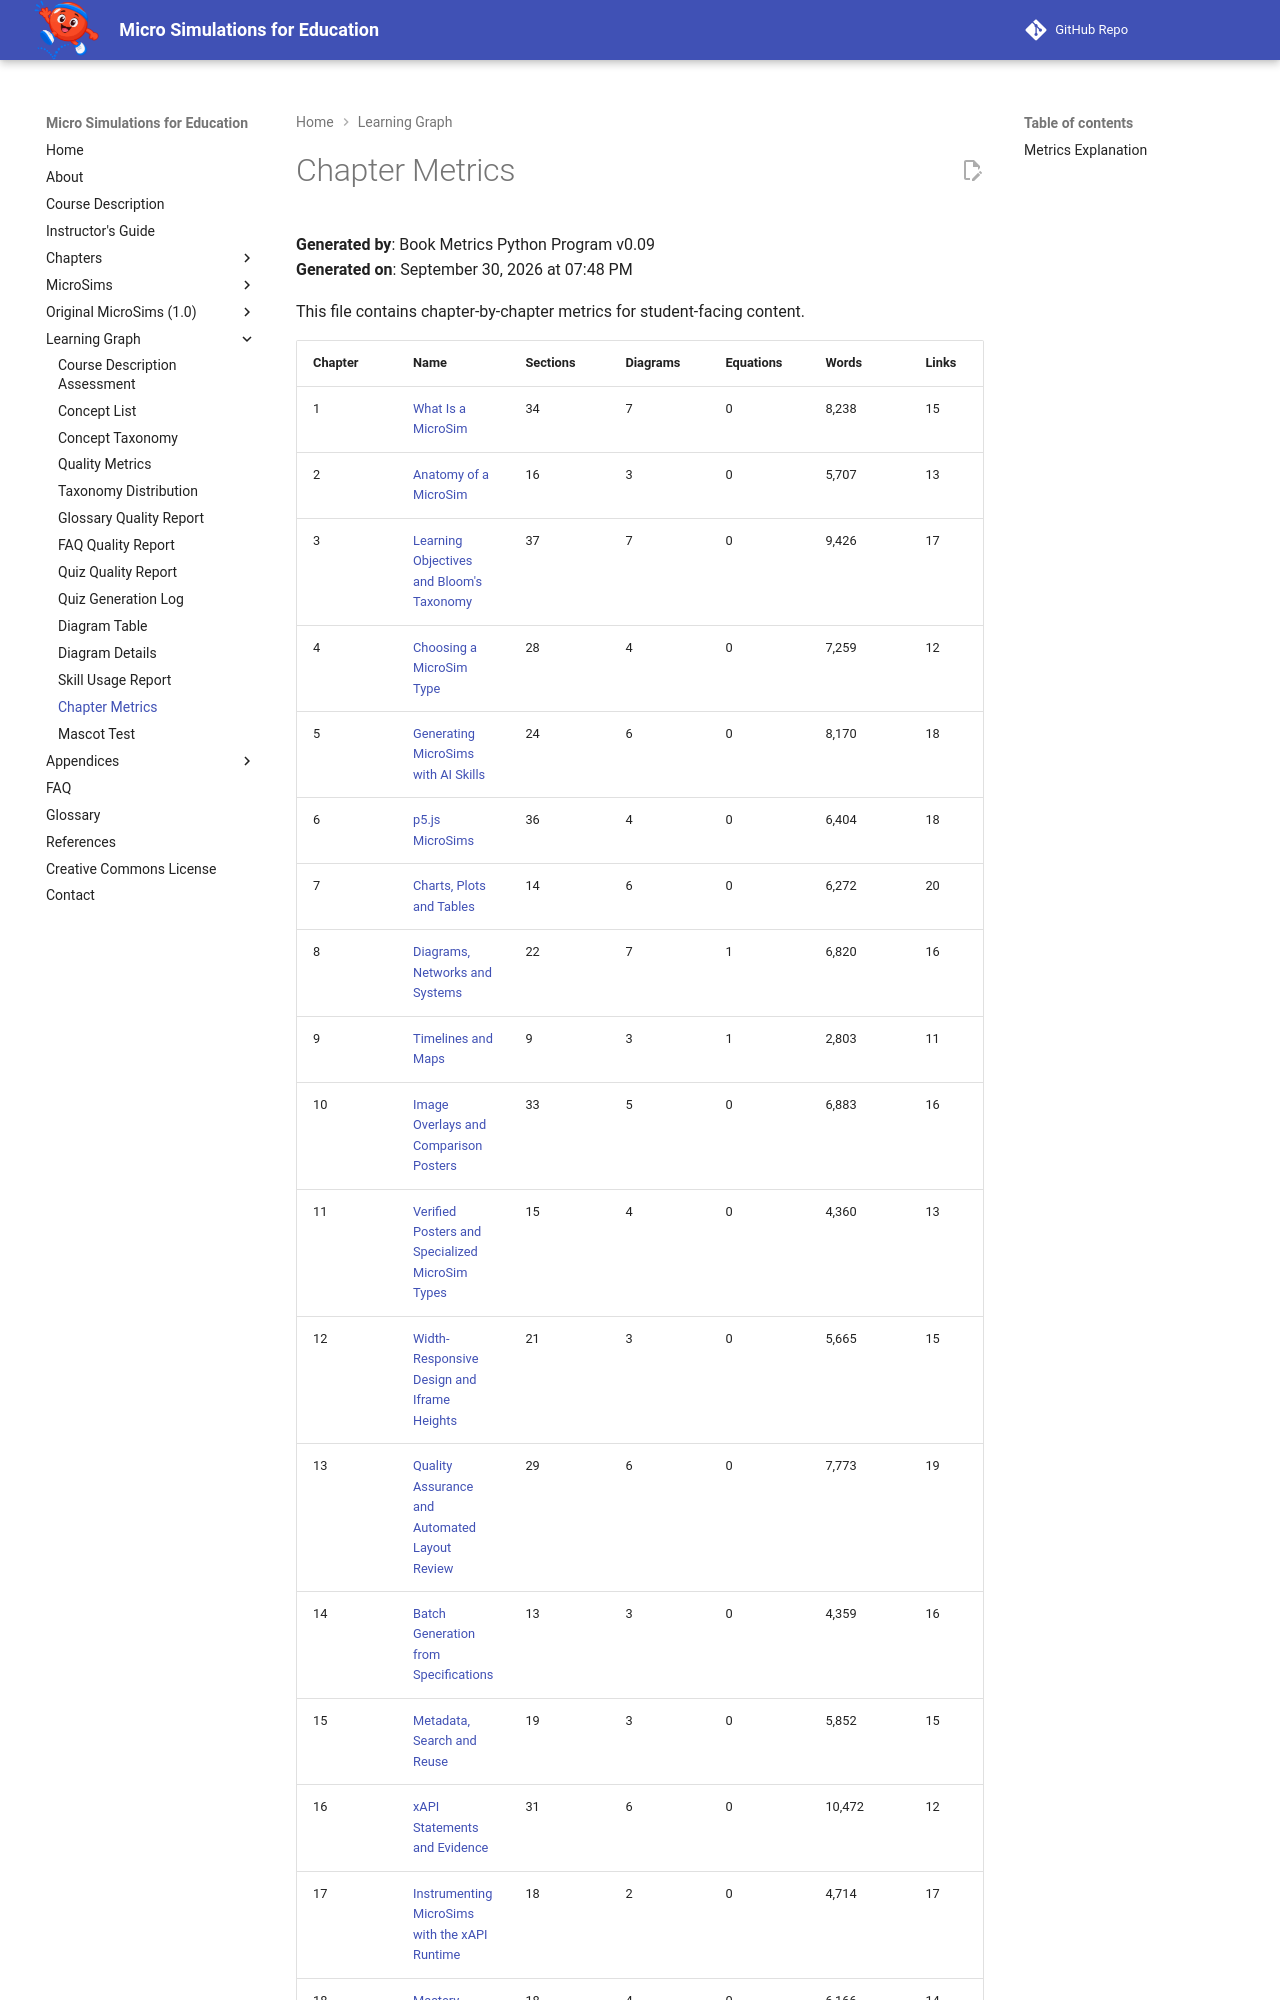

repository: dmccreary/microsims · page: learning-graph/chapter-metrics/index.html · generator: mkdocs

# Chapter Metrics

**Generated by**: Book Metrics Python Program v0.09  
**Generated on**: September 30, 2026 at 07:48 PM

This file contains chapter-by-chapter metrics for student-facing content.

| Chapter | Name | Sections | Diagrams | Equations | Words | Links | Quiz | Refs |
|---------|------|----------|----------|-----------|-------|-------|------|------|
| 1 | [What Is a MicroSim](../chapters/01-what-is-a-microsim/index.md) | 34 | 7 | 0 | 8,238 | 15 | 0 | 0 |
| 2 | [Anatomy of a MicroSim](../chapters/02-anatomy-of-a-microsim/index.md) | 16 | 3 | 0 | 5,707 | 13 | 0 | 0 |
| 3 | [Learning Objectives and Bloom's Taxonomy](../chapters/03-learning-objectives-and-blooms-taxonomy/index.md) | 37 | 7 | 0 | 9,426 | 17 | 0 | 0 |
| 4 | [Choosing a MicroSim Type](../chapters/04-choosing-a-microsim-type/index.md) | 28 | 4 | 0 | 7,259 | 12 | 0 | 0 |
| 5 | [Generating MicroSims with AI Skills](../chapters/05-generating-microsims-with-ai-skills/index.md) | 24 | 6 | 0 | 8,170 | 18 | 0 | 0 |
| 6 | [p5.js MicroSims](../chapters/06-p5js-microsims/index.md) | 36 | 4 | 0 | 6,404 | 18 | 0 | 0 |
| 7 | [Charts, Plots and Tables](../chapters/07-charts-plots-and-tables/index.md) | 14 | 6 | 0 | 6,272 | 20 | 0 | 0 |
| 8 | [Diagrams, Networks and Systems](../chapters/08-diagrams-networks-and-systems/index.md) | 22 | 7 | 1 | 6,820 | 16 | 0 | 0 |
| 9 | [Timelines and Maps](../chapters/09-timelines-and-maps/index.md) | 9 | 3 | 1 | 2,803 | 11 | 0 | 0 |
| 10 | [Image Overlays and Comparison Posters](../chapters/10-image-overlays-and-comparison-posters/index.md) | 33 | 5 | 0 | 6,883 | 16 | 0 | 0 |
| 11 | [Verified Posters and Specialized MicroSim Types](../chapters/11-verified-posters-and-specialized-microsim-types/index.md) | 15 | 4 | 0 | 4,360 | 13 | 0 | 0 |
| 12 | [Width-Responsive Design and Iframe Heights](../chapters/12-width-responsive-design-and-iframe-heights/index.md) | 21 | 3 | 0 | 5,665 | 15 | 0 | 0 |
| 13 | [Quality Assurance and Automated Layout Review](../chapters/13-quality-assurance-and-automated-layout-review/index.md) | 29 | 6 | 0 | 7,773 | 19 | 0 | 0 |
| 14 | [Batch Generation from Specifications](../chapters/14-batch-generation-from-specifications/index.md) | 13 | 3 | 0 | 4,359 | 16 | 0 | 0 |
| 15 | [Metadata, Search and Reuse](../chapters/15-metadata-search-and-reuse/index.md) | 19 | 3 | 0 | 5,852 | 15 | 0 | 0 |
| 16 | [xAPI Statements and Evidence](../chapters/16-xapi-statements-and-evidence/index.md) | 31 | 6 | 0 | 10,472 | 12 | 0 | 0 |
| 17 | [Instrumenting MicroSims with the xAPI Runtime](../chapters/17-instrumenting-microsims-with-the-xapi-runtime/index.md) | 18 | 2 | 0 | 4,714 | 17 | 0 | 0 |
| 18 | [
